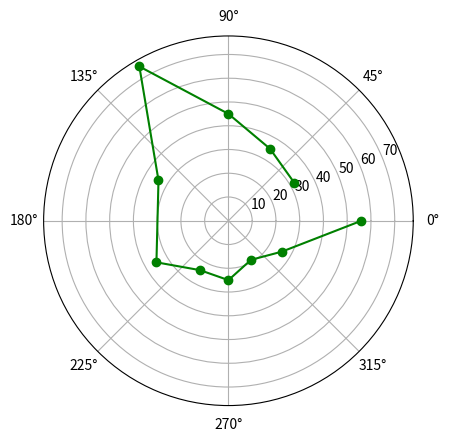

The script that saved this image:
import numpy as np
import matplotlib.pyplot as plt

degs = np.array([ 30, 60, 90,120,150,210,240,270,300,330,360])

rad  = degs / 180 * np.pi
r    = np.array([ 32, 35, 45, 75, 34, 35, 24, 25, 19, 26, 56])
plt.polar(rad, r, 'go-')
plt.show()
